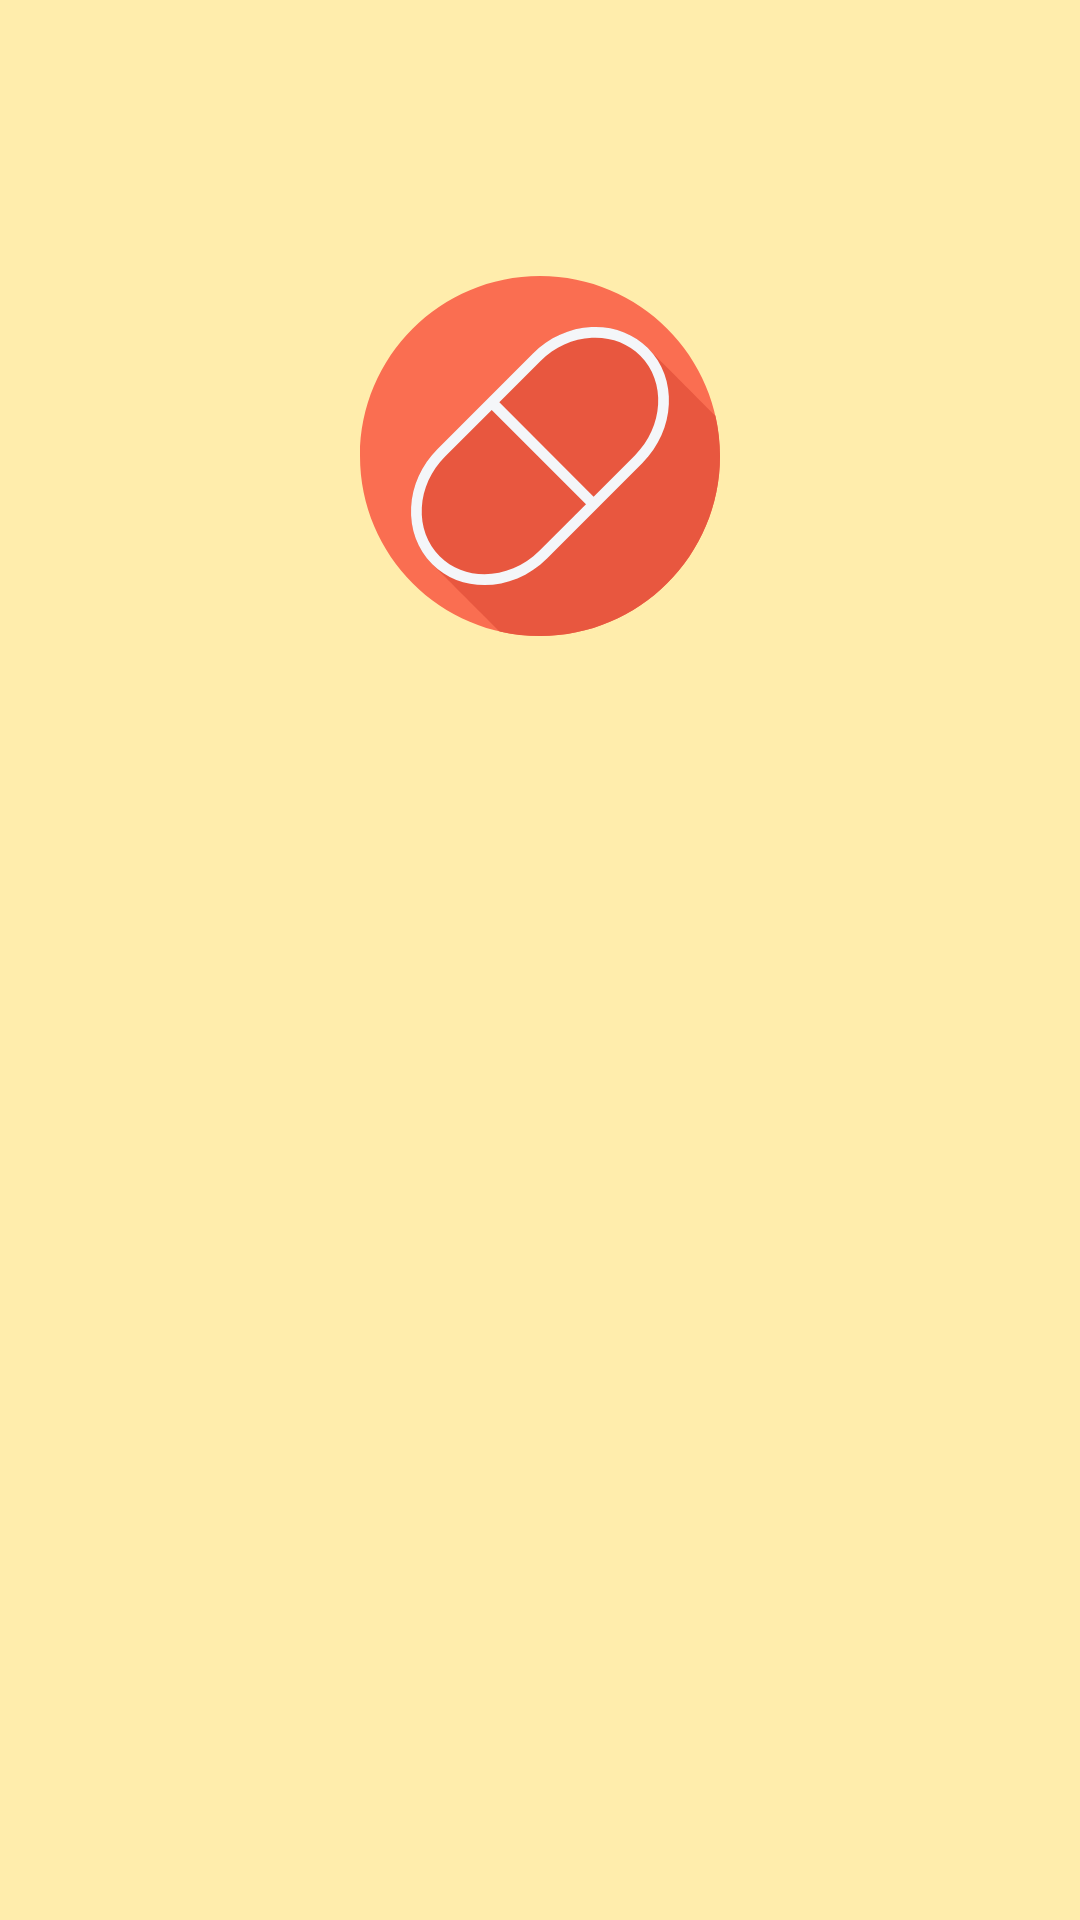

This screen was rendered from an Android layout file. Write that file and the resources it references.
<!-- AndroidManifest.xml: activity theme Theme.PillReminderApp -->
<!-- res/layout/activity_system_info.xml -->
<?xml version="1.0" encoding="utf-8"?>
<ScrollView xmlns:android="http://schemas.android.com/apk/res/android"
    android:layout_width="match_parent"
    android:layout_height="match_parent"
    android:background="@color/light_orange">

    <RelativeLayout
        android:layout_width="match_parent"
        android:layout_height="wrap_content"
        android:padding="24dp">

        
        <ImageView
            android:id="@+id/close_button"
            android:layout_width="48dp"
            android:layout_height="48dp"
            android:layout_alignParentEnd="true"
            android:src="@drawable/baseline_clear_24"/>

        
        <ImageView
            android:id="@+id/app_logo"
            android:layout_width="120dp"
            android:layout_height="120dp"
            android:layout_centerHorizontal="true"
            android:layout_below="@id/close_button"
            android:layout_marginTop="20dp"
            android:src="@drawable/ic_logo"/>

        
        <TextView
            android:id="@+id/system_info_text"
            android:layout_width="match_parent"
            android:layout_height="wrap_content"
            android:layout_below="@id/app_logo"
            android:layout_marginTop="32dp"
            android:textSize="16sp"
            android:lineSpacingExtra="8dp"
            android:gravity="center"/>
    </RelativeLayout>
</ScrollView>
<!-- resources referenced by this layout -->
<resources>
  <color name="light_orange">#FFEDAC</color>
  <!-- drawable ic_logo (drawable) -->
  <vector xmlns:android="http://schemas.android.com/apk/res/android" android:autoMirrored="true" android:height="800dp" android:viewportHeight="512" android:viewportWidth="512" android:width="800dp">
        
      <path android:fillColor="#FA6E51" android:pathData="M0,256.01C0,397.4 114.61,512 256,512C397.39,512 512,397.4 512,256.01C512.01,114.61 397.39,0 256,0C114.61,0 0,114.61 0,256.01z"/>
        
      <path android:fillColor="#E8573F" android:pathData="M512,256.01c0,-19.75 -2.31,-38.95 -6.54,-57.42c-0.16,-0.18 -0.31,-0.36 -0.47,-0.53c-0.26,-0.26 -94.58,-94.5 -94.84,-94.76c-0.25,-0.25 -0.45,-0.54 -0.7,-0.79c-20.82,-20.83 -49.43,-31.42 -80.52,-29.84c-30.82,1.56 -60.27,14.91 -82.94,37.58L110.25,245.99c-22.68,22.67 -36.03,52.12 -37.59,82.93c-1.57,31.1 9.02,59.7 29.84,80.52c0.26,0.26 0.55,0.48 0.81,0.73c0.25,0.25 0.45,0.53 0.7,0.78c0.26,0.26 93.78,93.78 94.03,94.03c0.17,0.17 0.35,0.32 0.53,0.48C217.05,509.69 236.25,512 256,512C397.39,512 512,397.4 512,256.01z"/>
        
      <path android:fillColor="#F4F6F9" android:pathData="M409.44,102.51c-20.82,-20.83 -49.43,-31.42 -80.52,-29.84c-30.82,1.56 -60.27,14.91 -82.94,37.58L110.25,245.99c-22.68,22.67 -36.03,52.12 -37.58,82.93c-1.58,31.1 9.02,59.7 29.84,80.52c20.13,20.13 46.95,30.06 74.63,30.06c31.33,0 63.76,-12.73 88.83,-37.79l135.73,-135.74C448.89,218.76 452.36,145.43 409.44,102.51zM255.15,390.89c-41.24,41.23 -104.87,44.69 -141.84,7.73c-17.72,-17.73 -26.74,-42.21 -25.39,-68.93c1.37,-27.02 13.14,-52.91 33.13,-72.9l66.28,-66.29l134.1,134.1L255.15,390.89zM390.89,255.16l-58.64,58.64l-134.1,-134.1l58.63,-58.64c19.99,-19.99 45.88,-31.76 72.91,-33.13c1.75,-0.09 3.49,-0.13 5.23,-0.13c24.68,0 47.14,8.96 63.71,25.52C435.59,150.28 432.12,213.91 390.89,255.16z"/>
      
  </vector>
  <style name="Theme.PillReminderApp" parent="Theme.MaterialComponents.DayNight.DarkActionBar">
          
          <item name="colorPrimary">@color/purple_500</item>
          <item name="colorPrimaryVariant">@color/purple_700</item>
          <item name="colorOnPrimary">@color/white</item>
          
          <item name="colorSecondary">@color/teal_200</item>
          <item name="colorSecondaryVariant">@color/teal_700</item>
          <item name="colorOnSecondary">@color/black</item>
          
          <item name="android:statusBarColor">?attr/colorPrimaryVariant</item>
          
      </style>
  <color name="purple_500">#FF6200EE</color>
  <color name="purple_700">#FF3700B3</color>
  <color name="white">#FFFFFFFF</color>
  <color name="teal_200">#FF03DAC5</color>
  <color name="teal_700">#FF018786</color>
  <color name="black">#FF000000</color>
</resources>
